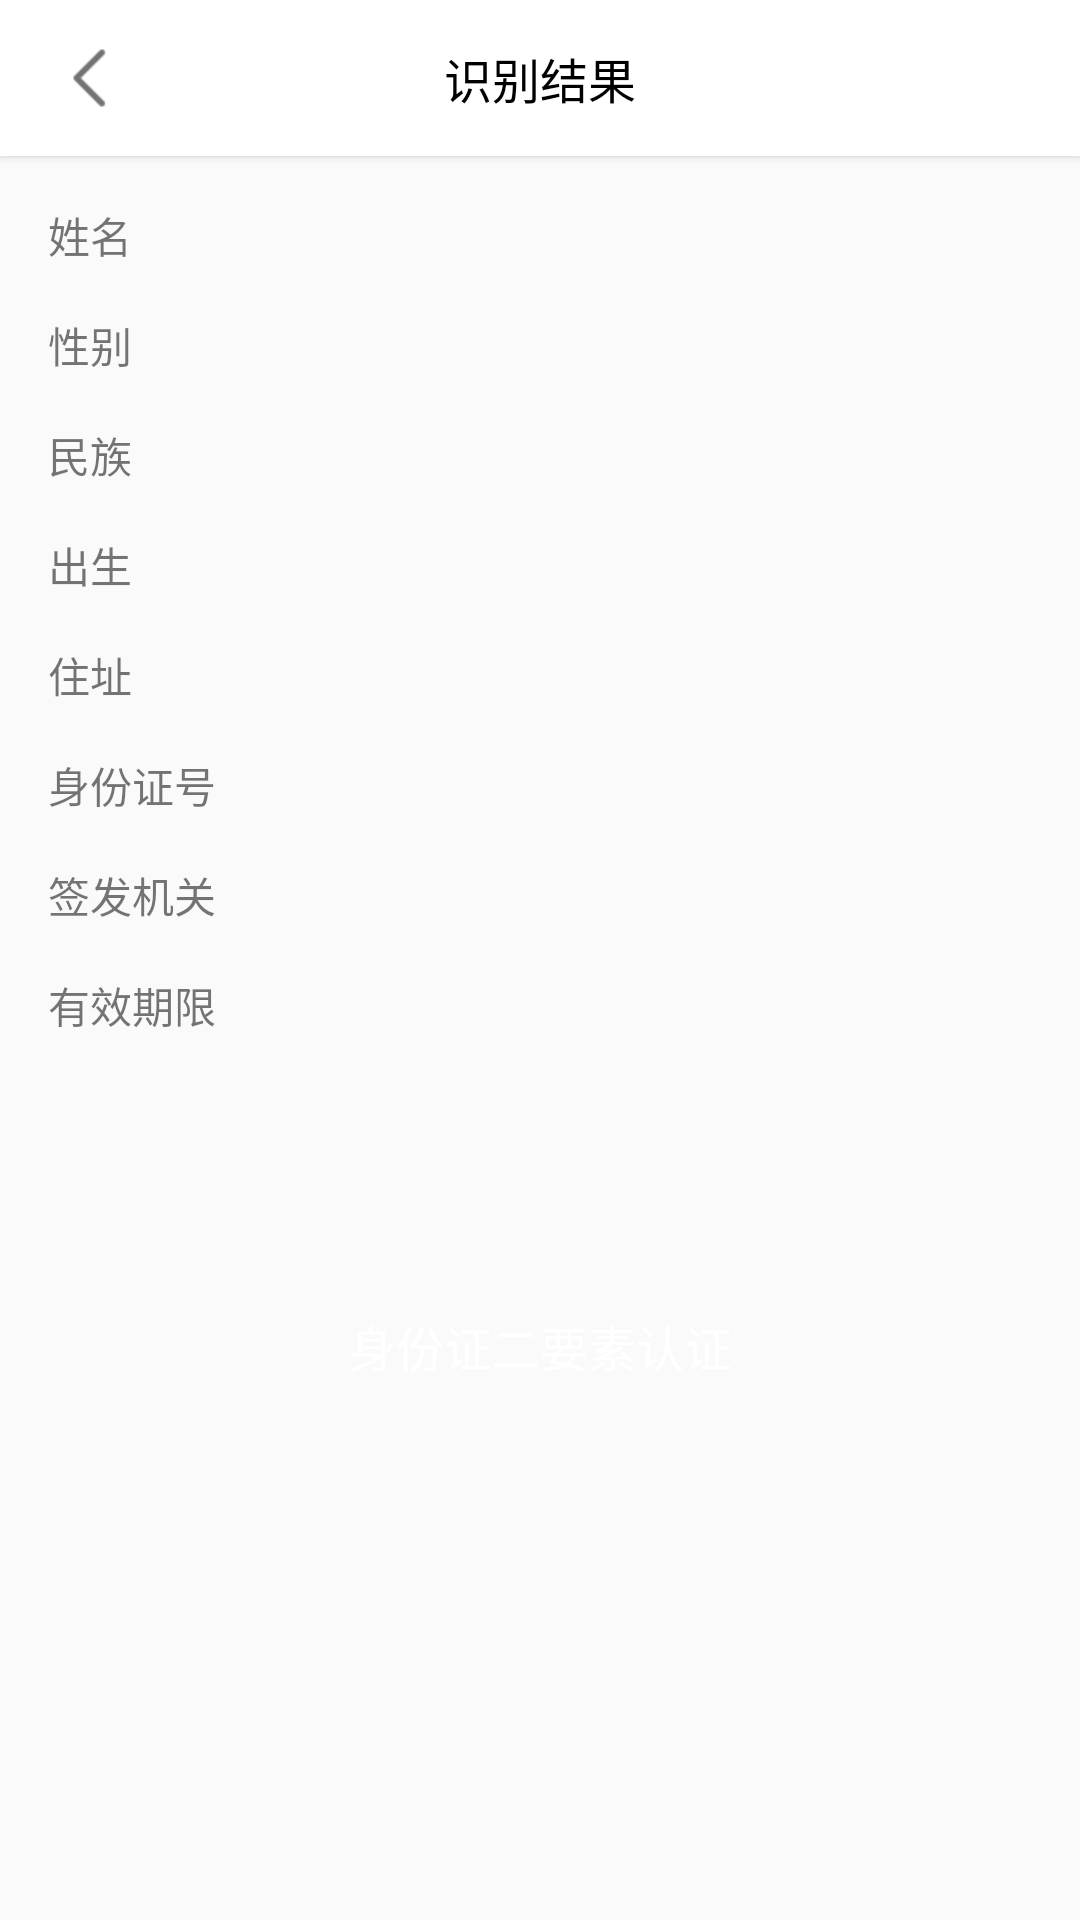

Write the Android layout XML for this screen, with the resource values it uses.
<!-- AndroidManifest.xml: application theme Theme.CLSDKCoreDemo -->
<!-- res/layout/activity_id_card_ocr_result.xml -->
<?xml version="1.0" encoding="utf-8"?>
<androidx.constraintlayout.widget.ConstraintLayout xmlns:android="http://schemas.android.com/apk/res/android"
    xmlns:app="http://schemas.android.com/apk/res-auto"
    xmlns:tools="http://schemas.android.com/tools"
    android:layout_width="match_parent"
    android:layout_height="match_parent"
    tools:context=".activity.IdCardOcrResultActivity">

    <LinearLayout
        android:id="@+id/llTitle"
        android:layout_width="match_parent"
        android:layout_height="wrap_content"
        android:background="@android:color/white"
        android:elevation="2dp"
        android:orientation="vertical"
        app:layout_constraintTop_toTopOf="parent">

        <RelativeLayout
            android:id="@+id/rl_title"
            android:layout_width="match_parent"
            android:layout_height="52dp">

            <ImageView
                android:id="@+id/img_btn_back"
                android:layout_width="24dp"
                android:layout_height="24dp"
                android:layout_centerVertical="true"
                android:layout_marginLeft="20dp"
                android:scaleType="centerCrop"
                android:src="@drawable/icon_back_button" />

            <TextView
                android:id="@+id/tvTitle"
                android:layout_width="wrap_content"
                android:layout_height="wrap_content"
                android:layout_centerInParent="true"
                android:text="识别结果"
                android:textColor="@android:color/black"
                android:textSize="16sp" />
        </RelativeLayout>
    </LinearLayout>

    <androidx.constraintlayout.widget.Guideline
        android:id="@+id/guide"
        android:layout_width="wrap_content"
        android:layout_height="wrap_content"
        android:orientation="vertical"
        app:layout_constraintGuide_percent="0.25" />

    <TextView
        android:id="@+id/name"
        android:layout_width="wrap_content"
        android:layout_height="wrap_content"
        android:layout_marginLeft="16dp"
        android:layout_marginTop="16dp"
        android:text="姓名"
        app:layout_constraintLeft_toLeftOf="parent"
        app:layout_constraintTop_toBottomOf="@id/llTitle" />

    <TextView
        android:id="@+id/sex"
        android:layout_width="wrap_content"
        android:layout_height="wrap_content"
        android:layout_marginLeft="16dp"
        android:layout_marginTop="16dp"
        android:text="性别"
        app:layout_constraintLeft_toLeftOf="parent"
        app:layout_constraintTop_toBottomOf="@id/name" />

    <TextView
        android:id="@+id/nation"
        android:layout_width="wrap_content"
        android:layout_height="wrap_content"
        android:layout_marginLeft="16dp"
        android:layout_marginTop="16dp"
        android:text="民族"
        app:layout_constraintLeft_toLeftOf="parent"
        app:layout_constraintTop_toBottomOf="@id/sex" />

    <TextView
        android:id="@+id/birthday"
        android:layout_width="wrap_content"
        android:layout_height="wrap_content"
        android:layout_marginLeft="16dp"
        android:layout_marginTop="16dp"
        android:text="出生"
        app:layout_constraintLeft_toLeftOf="parent"
        app:layout_constraintTop_toBottomOf="@id/nation" />

    <TextView
        android:id="@+id/address"
        android:layout_width="wrap_content"
        android:layout_height="wrap_content"
        android:layout_marginLeft="16dp"
        android:layout_marginTop="16dp"
        android:text="住址"
        app:layout_constraintLeft_toLeftOf="parent"
        app:layout_constraintTop_toBottomOf="@id/birthday" />

    <TextView
        android:id="@+id/cardNum"
        android:layout_width="wrap_content"
        android:layout_height="wrap_content"
        android:layout_marginLeft="16dp"
        android:layout_marginTop="16dp"
        android:text="身份证号"
        app:layout_constraintLeft_toLeftOf="parent"
        app:layout_constraintTop_toBottomOf="@id/address" />

    <TextView
        android:id="@+id/issuingAuthority"
        android:layout_width="wrap_content"
        android:layout_height="wrap_content"
        android:layout_marginLeft="16dp"
        android:layout_marginTop="16dp"
        android:text="签发机关"
        app:layout_constraintLeft_toLeftOf="parent"
        app:layout_constraintTop_toBottomOf="@id/cardNum" />

    <TextView
        android:id="@+id/expireDate"
        android:layout_width="wrap_content"
        android:layout_height="wrap_content"
        android:layout_marginLeft="16dp"
        android:layout_marginTop="16dp"
        android:text="有效期限"
        app:layout_constraintLeft_toLeftOf="parent"
        app:layout_constraintTop_toBottomOf="@id/issuingAuthority" />

    <TextView
        android:id="@+id/tvName"
        android:layout_width="wrap_content"
        android:layout_height="wrap_content"
        android:text=""
        android:textColor="@android:color/black"
        app:layout_constraintBottom_toBottomOf="@id/name"
        app:layout_constraintLeft_toRightOf="@id/guide"
        app:layout_constraintTop_toTopOf="@id/name" />

    <TextView
        android:id="@+id/tvSex"
        android:layout_width="wrap_content"
        android:layout_height="wrap_content"
        android:text=""
        android:textColor="@android:color/black"
        app:layout_constraintBottom_toBottomOf="@id/sex"
        app:layout_constraintLeft_toRightOf="@id/guide"
        app:layout_constraintTop_toTopOf="@id/sex" />

    <TextView
        android:id="@+id/tvNation"
        android:layout_width="wrap_content"
        android:layout_height="wrap_content"
        android:text=""
        android:textColor="@android:color/black"
        app:layout_constraintBottom_toBottomOf="@id/nation"
        app:layout_constraintLeft_toRightOf="@id/guide"
        app:layout_constraintTop_toTopOf="@id/nation" />

    <TextView
        android:id="@+id/tvBirthday"
        android:layout_width="wrap_content"
        android:layout_height="wrap_content"
        android:text=""
        android:textColor="@android:color/black"
        app:layout_constraintBottom_toBottomOf="@id/birthday"
        app:layout_constraintLeft_toRightOf="@id/guide"
        app:layout_constraintTop_toTopOf="@id/birthday" />

    <TextView
        android:id="@+id/tvAddress"
        android:layout_width="wrap_content"
        android:layout_height="wrap_content"
        android:text=""
        android:textColor="@android:color/black"
        app:layout_constraintBottom_toBottomOf="@id/address"
        app:layout_constraintLeft_toRightOf="@id/guide"
        app:layout_constraintTop_toTopOf="@id/address" />

    <TextView
        android:id="@+id/tvIdNum"
        android:layout_width="wrap_content"
        android:layout_height="wrap_content"
        android:text=""
        android:textColor="@android:color/black"
        app:layout_constraintBottom_toBottomOf="@id/cardNum"
        app:layout_constraintLeft_toRightOf="@id/guide"
        app:layout_constraintTop_toTopOf="@id/cardNum" />

    <TextView
        android:id="@+id/tvIssuingAuthority"
        android:layout_width="wrap_content"
        android:layout_height="wrap_content"
        android:text=""
        android:textColor="@android:color/black"
        app:layout_constraintBottom_toBottomOf="@id/issuingAuthority"
        app:layout_constraintLeft_toRightOf="@id/guide"
        app:layout_constraintTop_toTopOf="@id/issuingAuthority" />

    <TextView
        android:id="@+id/tvExpireDate"
        android:layout_width="wrap_content"
        android:layout_height="wrap_content"
        android:text=""
        android:textColor="@android:color/black"
        app:layout_constraintBottom_toBottomOf="@id/expireDate"
        app:layout_constraintLeft_toRightOf="@id/guide"
        app:layout_constraintTop_toTopOf="@id/expireDate" />

    <Button
        android:id="@+id/btnVerify"
        android:layout_width="match_parent"
        android:layout_height="wrap_content"
        android:layout_marginStart="32dp"
        android:layout_marginLeft="32dp"
        android:layout_marginTop="80dp"
        android:layout_marginEnd="32dp"
        android:layout_marginRight="32dp"
        android:background="@drawable/ocr_blue_button_selector"
        android:text="身份证二要素认证"
        android:textColor="#FFFFFF"
        android:textSize="16sp"
        app:layout_constraintTop_toBottomOf="@id/tvExpireDate" />
    <ProgressBar
        android:id="@+id/progressBar"
        android:layout_width="48dp"
        android:layout_height="48dp"
        android:visibility="gone"
        app:layout_constraintBottom_toBottomOf="parent"
        app:layout_constraintLeft_toLeftOf="parent"
        app:layout_constraintRight_toRightOf="parent"
        app:layout_constraintTop_toTopOf="parent" />
</androidx.constraintlayout.widget.ConstraintLayout>
<!-- resources referenced by this layout -->
<resources>
  <!-- drawable icon_back_button: png bitmap (drawable-xhdpi, 179 bytes) -->
  <style name="Theme.CLSDKCoreDemo" parent="Theme.AppCompat.Light.NoActionBar">
          
          <item name="colorPrimary">@color/purple_500</item>
          <item name="colorAccent">@color/purple_700</item>
          <item name="colorPrimaryDark">@color/white</item>
          <item name="android:windowLightStatusBar" tools:ignore="NewApi">true</item>
      </style>
  <color name="purple_500">#FF6200EE</color>
  <color name="purple_700">#FF3700B3</color>
  <color name="white">#FFFFFFFF</color>
</resources>
